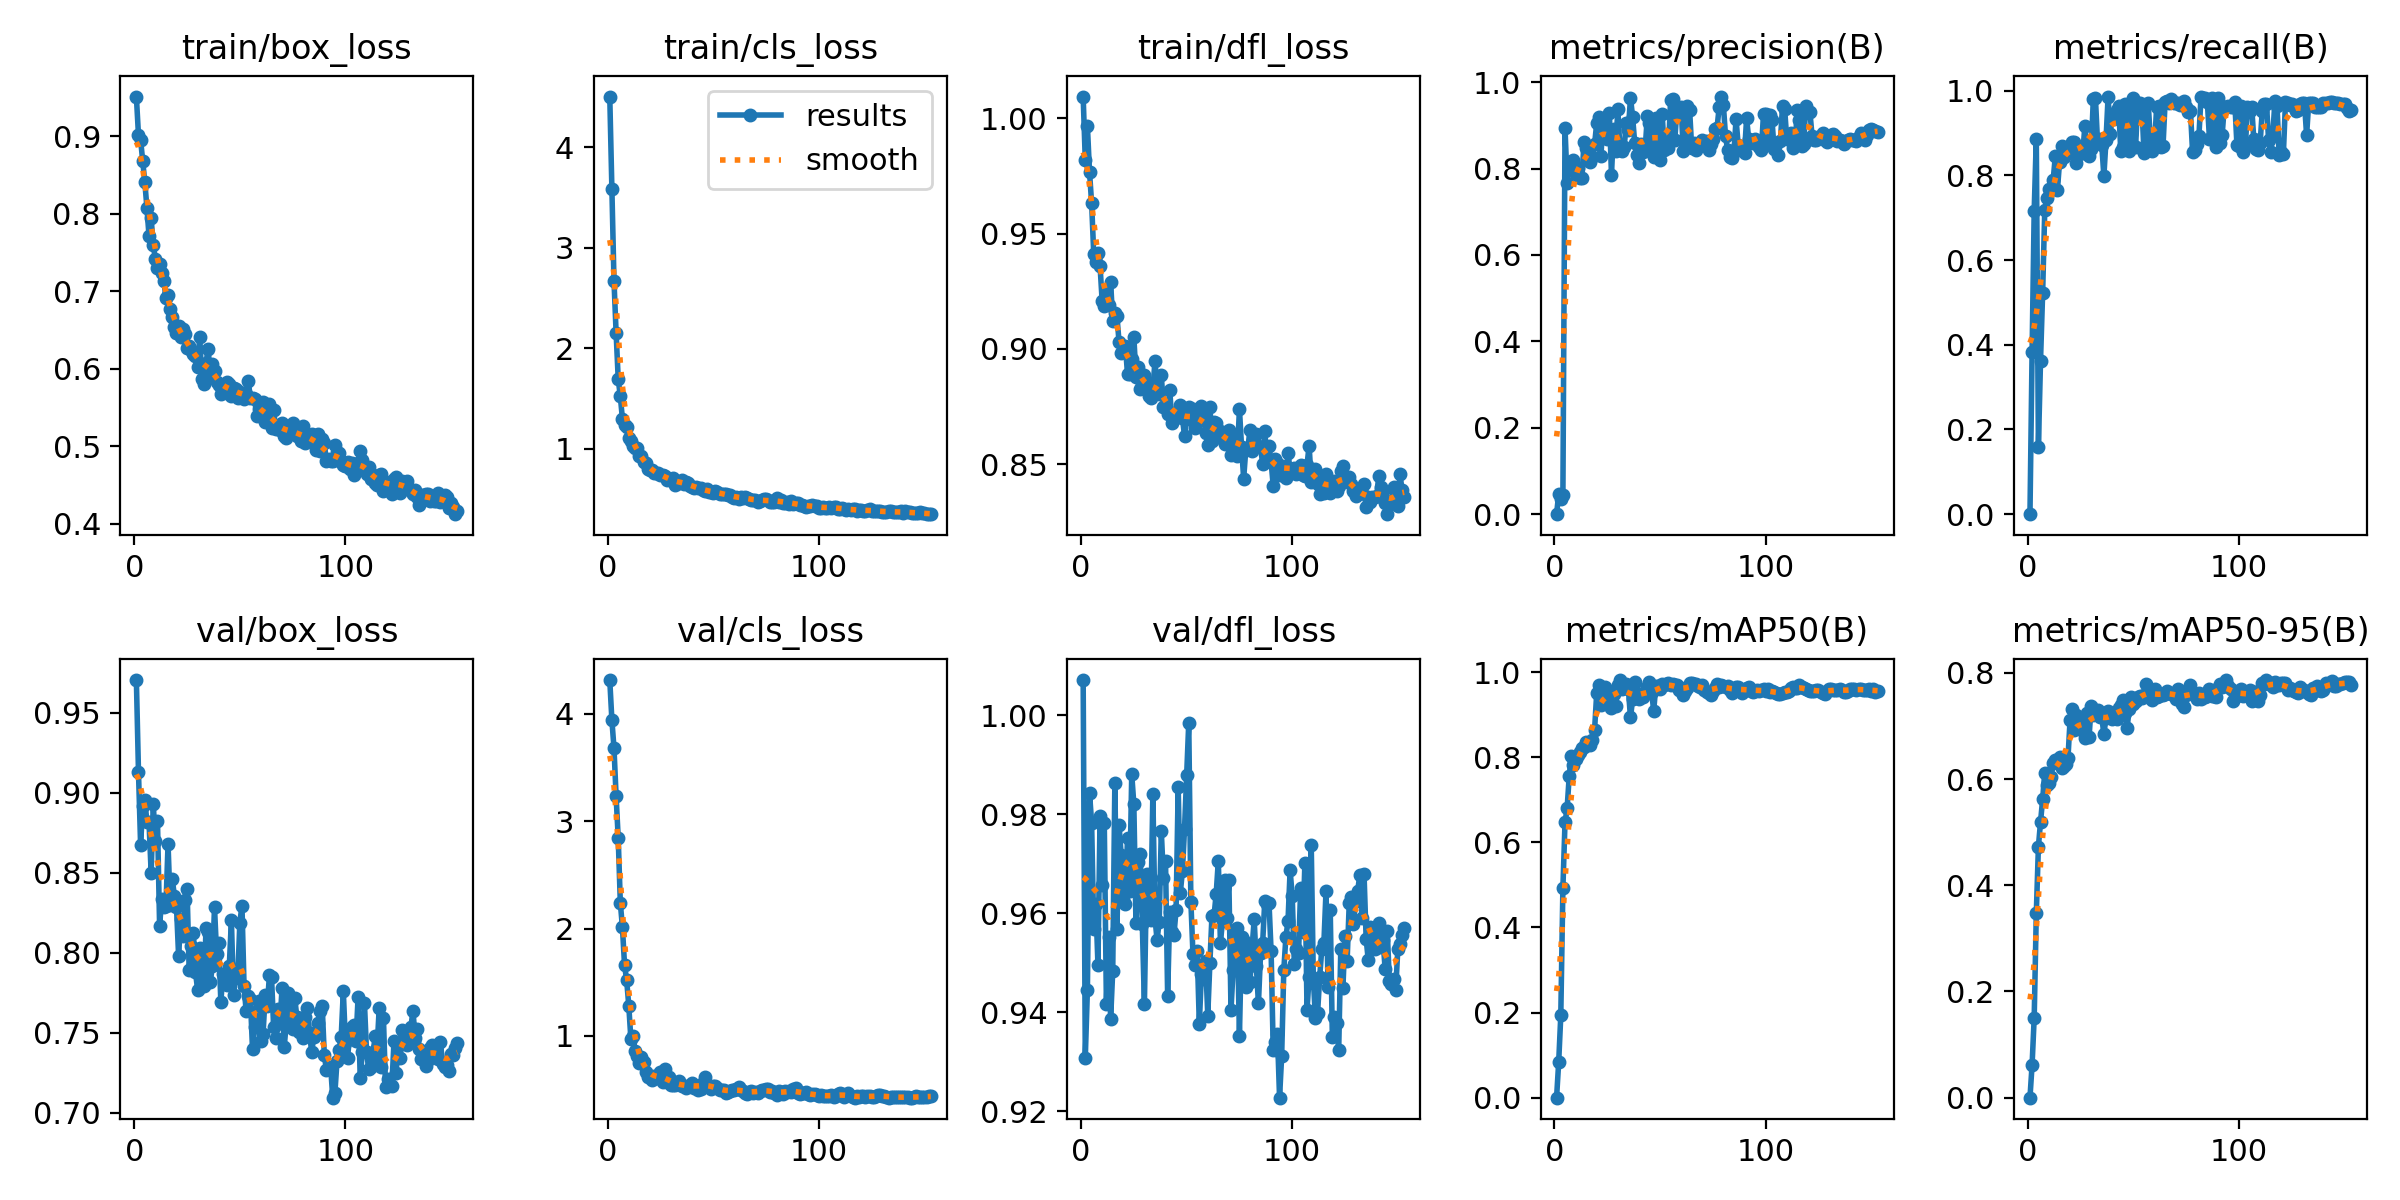

The file beside this chart, header and first rows:
epoch, time, train/box_loss, train/cls_loss, train/dfl_loss, metrics/precision(B), metrics/recall(B), metrics/mAP50(B), metrics/mAP50-95(B), val/box_loss, val/cls_loss, val/dfl_loss, lr/pg0, lr/pg1, lr/pg2
1, 1.65, 0.9515, 4.506, 1.009, 0, 0, 0, 0, 0.9705, 4.316, 1.007, 6.838e-05, 6.838e-05, 6.838e-05
2, 3.265, 0.9016, 3.589, 0.9817, 0.04623, 0.3821, 0.0829, 0.06157, 0.9131, 3.945, 0.9308, 0.0001411, 0.0001411, 0.0001411
3, 4.851, 0.8956, 2.672, 0.9967, 0.03583, 0.7168, 0.1931, 0.1504, 0.8675, 3.681, 0.9444, 0.000213, 0.000213, 0.000213
4, 6.442, 0.8681, 2.157, 0.9768, 0.04535, 0.8868, 0.493, 0.3469, 0.8916, 3.234, 0.9843, 0.0002839, 0.0002839, 0.0002839
5, 8.039, 0.8411, 1.695, 0.9632, 0.894, 0.1591, 0.6476, 0.473, 0.8954, 2.843, 0.9783, 0.000354, 0.000354, 0.000354
6, 9.607, 0.8078, 1.522, 0.9413, 0.7678, 0.3627, 0.6805, 0.5193, 0.8816, 2.24, 0.9569, 0.0004231, 0.0004231, 0.0004231
7, 11.17, 0.7712, 1.297, 0.9375, 0.8143, 0.5222, 0.7564, 0.5619, 0.8815, 2.011, 0.9619, 0.0004913, 0.0004913, 0.0004913
8, 12.75, 0.794, 1.243, 0.9414, 0.8098, 0.7176, 0.8026, 0.6124, 0.85, 1.658, 0.9495, 0.0005032, 0.0005032, 0.0005032
9, 14.32, 0.7598, 1.219, 0.9359, 0.8197, 0.7468, 0.782, 0.5891, 0.8929, 1.52, 0.9796, 0.0005, 0.0005, 0.0005
10, 15.88, 0.7417, 1.113, 0.9205, 0.7881, 0.7673, 0.7962, 0.5935, 0.8697, 1.281, 0.9657, 0.0004967, 0.0004967, 0.0004967
11, 17.45, 0.7299, 1.083, 0.9185, 0.8021, 0.7689, 0.8056, 0.603, 0.8825, 0.9714, 0.9782, 0.0004935, 0.0004935, 0.0004935
12, 19.01, 0.7351, 1.031, 0.9256, 0.7775, 0.79, 0.8115, 0.6301, 0.817, 0.995, 0.9417, 0.0004902, 0.0004902, 0.0004902
13, 20.57, 0.7236, 1.012, 0.9189, 0.7773, 0.8448, 0.8227, 0.6367, 0.8334, 0.8612, 0.9551, 0.0004869, 0.0004869, 0.0004869
14, 22.15, 0.7138, 1.012, 0.929, 0.8613, 0.7658, 0.8235, 0.6297, 0.8285, 0.8156, 0.9386, 0.0004837, 0.0004837, 0.0004837
15, 23.72, 0.6916, 0.9314, 0.9121, 0.8487, 0.8309, 0.8364, 0.6419, 0.829, 0.743, 0.9484, 0.0004804, 0.0004804, 0.0004804
16, 25.28, 0.6949, 0.9258, 0.9157, 0.8335, 0.8685, 0.8311, 0.6201, 0.868, 0.8007, 0.9862, 0.0004772, 0.0004772, 0.0004772
17, 26.98, 0.6778, 0.8728, 0.9141, 0.816, 0.8434, 0.8297, 0.6246, 0.83, 0.7553, 0.9568, 0.0004739, 0.0004739, 0.0004739
18, 28.55, 0.6671, 0.8601, 0.9029, 0.8267, 0.8635, 0.8412, 0.6277, 0.8461, 0.6607, 0.9778, 0.0004707, 0.0004707, 0.0004707
19, 30.11, 0.6536, 0.8024, 0.8982, 0.856, 0.8528, 0.8647, 0.6399, 0.8355, 0.6186, 0.9717, 0.0004674, 0.0004674, 0.0004674
20, 31.69, 0.6456, 0.7881, 0.899, 0.9047, 0.8596, 0.9501, 0.7116, 0.8287, 0.6221, 0.9629, 0.0004642, 0.0004642, 0.0004642
21, 33.27, 0.6547, 0.7943, 0.9012, 0.9203, 0.8792, 0.9703, 0.7311, 0.7979, 0.5851, 0.9618, 0.0004609, 0.0004609, 0.0004609
22, 34.84, 0.641, 0.7587, 0.8891, 0.828, 0.878, 0.9224, 0.6933, 0.821, 0.6286, 0.9752, 0.0004577, 0.0004577, 0.0004577
23, 36.41, 0.6508, 0.7566, 0.8891, 0.9129, 0.8296, 0.9419, 0.7205, 0.8104, 0.6205, 0.9644, 0.0004544, 0.0004544, 0.0004544
24, 37.98, 0.6452, 0.7589, 0.8956, 0.8996, 0.8509, 0.9663, 0.7028, 0.8327, 0.6079, 0.9881, 0.0004511, 0.0004511, 0.0004511
25, 39.53, 0.6265, 0.7432, 0.9052, 0.8687, 0.8622, 0.9542, 0.7066, 0.8401, 0.6631, 0.9819, 0.0004479, 0.0004479, 0.0004479
26, 41.09, 0.6289, 0.739, 0.888, 0.929, 0.8519, 0.9362, 0.6911, 0.789, 0.5735, 0.9579, 0.0004446, 0.0004446, 0.0004446
27, 42.65, 0.6246, 0.7273, 0.892, 0.7862, 0.917, 0.9154, 0.6781, 0.8044, 0.6896, 0.9704, 0.0004414, 0.0004414, 0.0004414
28, 44.2, 0.6193, 0.6944, 0.8825, 0.8922, 0.8673, 0.9492, 0.7238, 0.8123, 0.5738, 0.9719, 0.0004381, 0.0004381, 0.0004381
29, 45.76, 0.6161, 0.7003, 0.8845, 0.841, 0.8464, 0.9196, 0.6801, 0.7878, 0.6154, 0.9578, 0.0004349, 0.0004349, 0.0004349
30, 47.33, 0.6026, 0.6952, 0.8887, 0.9383, 0.861, 0.9708, 0.7385, 0.7768, 0.5393, 0.9416, 0.0004316, 0.0004316, 0.0004316
31, 48.88, 0.6411, 0.715, 0.8852, 0.8456, 0.9803, 0.9816, 0.72, 0.8032, 0.5468, 0.9678, 0.0004284, 0.0004284, 0.0004284
32, 50.44, 0.5871, 0.6434, 0.8794, 0.8413, 0.9824, 0.9616, 0.729, 0.7869, 0.545, 0.9621, 0.0004251, 0.0004251, 0.0004251
33, 52.12, 0.5806, 0.6628, 0.8787, 0.849, 0.8782, 0.966, 0.7305, 0.7791, 0.5474, 0.9587, 0.0004219, 0.0004219, 0.0004219
34, 53.67, 0.6079, 0.6561, 0.8818, 0.9054, 0.8863, 0.9721, 0.7175, 0.8155, 0.5769, 0.984, 0.0004186, 0.0004186, 0.0004186
35, 55.23, 0.626, 0.6936, 0.8949, 0.8889, 0.8719, 0.9601, 0.7169, 0.8127, 0.5326, 0.959, 0.0004153, 0.0004153, 0.0004153
36, 56.8, 0.5907, 0.6544, 0.8825, 0.9642, 0.7979, 0.8937, 0.6846, 0.7816, 0.5353, 0.9546, 0.0004121, 0.0004121, 0.0004121
37, 58.36, 0.6067, 0.6738, 0.8805, 0.9202, 0.883, 0.9359, 0.7152, 0.7915, 0.5164, 0.9583, 0.0004088, 0.0004088, 0.0004088
38, 59.92, 0.5976, 0.6599, 0.8885, 0.8595, 0.9861, 0.9772, 0.7284, 0.8284, 0.5352, 0.9765, 0.0004056, 0.0004056, 0.0004056
39, 61.48, 0.583, 0.6299, 0.8748, 0.8304, 0.8977, 0.9512, 0.7186, 0.7992, 0.5456, 0.9671, 0.0004023, 0.0004023, 0.0004023
40, 63.03, 0.5791, 0.6224, 0.8744, 0.8132, 0.9425, 0.9375, 0.7132, 0.8063, 0.5594, 0.9705, 0.0003991, 0.0003991, 0.0003991
41, 64.59, 0.5674, 0.6142, 0.8717, 0.8576, 0.9338, 0.9411, 0.7234, 0.7692, 0.5156, 0.9433, 0.0003958, 0.0003958, 0.0003958
42, 66.16, 0.5765, 0.6234, 0.8824, 0.8382, 0.9538, 0.9414, 0.7133, 0.7867, 0.5356, 0.9601, 0.0003926, 0.0003926, 0.0003926
43, 67.72, 0.5734, 0.6093, 0.8677, 0.8489, 0.9644, 0.9499, 0.7331, 0.7829, 0.499, 0.9561, 0.0003893, 0.0003893, 0.0003893
44, 69.3, 0.5832, 0.6092, 0.8709, 0.922, 0.8576, 0.9657, 0.74, 0.7797, 0.5023, 0.9556, 0.0003861, 0.0003861, 0.0003861
45, 70.88, 0.5799, 0.5924, 0.8723, 0.9046, 0.866, 0.9767, 0.7483, 0.7914, 0.5566, 0.9607, 0.0003828, 0.0003828, 0.0003828
46, 72.43, 0.5644, 0.5827, 0.8729, 0.8528, 0.9673, 0.9539, 0.7252, 0.8204, 0.6157, 0.9854, 0.0003795, 0.0003795, 0.0003795
47, 73.99, 0.5755, 0.5989, 0.8757, 0.8271, 0.9431, 0.9091, 0.6965, 0.7737, 0.5345, 0.9641, 0.0003763, 0.0003763, 0.0003763
48, 75.55, 0.5741, 0.568, 0.8702, 0.9176, 0.8578, 0.968, 0.7323, 0.7856, 0.521, 0.9685, 0.000373, 0.000373, 0.000373
49, 77.22, 0.5624, 0.5701, 0.8621, 0.8748, 0.8971, 0.9681, 0.7544, 0.7842, 0.5054, 0.977, 0.0003698, 0.0003698, 0.0003698
50, 78.79, 0.5704, 0.5631, 0.8697, 0.8193, 0.9834, 0.9611, 0.7409, 0.8189, 0.5375, 0.9878, 0.0003665, 0.0003665, 0.0003665
51, 80.35, 0.5645, 0.5773, 0.875, 0.9268, 0.8662, 0.9729, 0.747, 0.8294, 0.5372, 0.9985, 0.0003633, 0.0003633, 0.0003633
52, 81.9, 0.5607, 0.5758, 0.8728, 0.8428, 0.9702, 0.9702, 0.7552, 0.779, 0.5187, 0.9623, 0.00036, 0.00036, 0.00036
53, 83.48, 0.5668, 0.5545, 0.874, 0.8475, 0.9703, 0.9722, 0.7562, 0.7633, 0.4916, 0.9517, 0.0003568, 0.0003568, 0.0003568
54, 85.08, 0.584, 0.556, 0.8656, 0.8467, 0.9642, 0.974, 0.7525, 0.7726, 0.4932, 0.9494, 0.0003535, 0.0003535, 0.0003535
55, 86.62, 0.5618, 0.5551, 0.8686, 0.9592, 0.8532, 0.9694, 0.7583, 0.7708, 0.4999, 0.9524, 0.0003502, 0.0003502, 0.0003502
56, 88.19, 0.562, 0.5472, 0.8705, 0.962, 0.8696, 0.9733, 0.78, 0.7396, 0.4666, 0.9376, 0.000347, 0.000347, 0.000347
57, 89.76, 0.5604, 0.5412, 0.875, 0.8663, 0.9698, 0.9692, 0.7659, 0.7538, 0.4739, 0.9478, 0.0003437, 0.0003437, 0.0003437
58, 91.32, 0.5393, 0.5384, 0.8703, 0.9408, 0.8848, 0.9695, 0.7595, 0.7634, 0.4848, 0.9466, 0.0003405, 0.0003405, 0.0003405
59, 92.88, 0.5485, 0.5261, 0.8637, 0.9286, 0.8569, 0.9588, 0.7488, 0.7699, 0.4956, 0.9503, 0.0003372, 0.0003372, 0.0003372
60, 94.44, 0.539, 0.512, 0.8583, 0.9425, 0.8734, 0.9618, 0.7703, 0.7445, 0.4957, 0.9393, 0.000334, 0.000334, 0.000334
... 93 more rows
